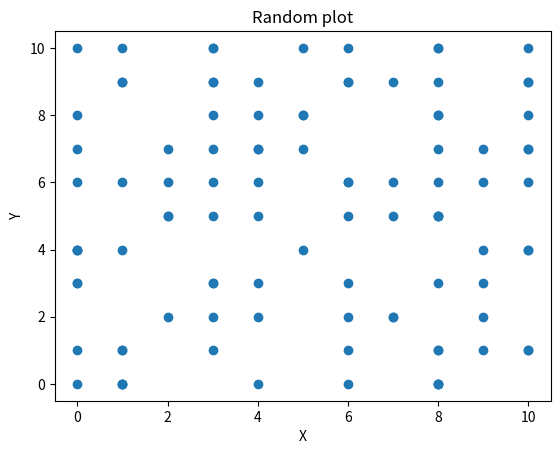

This chart was generated by the following Python code:
import random
import matplotlib.pyplot as plt

xs = [random.randint(0, 10) for _ in range(100)]
ys = [random.randint(0, 10) for _ in range(100)]

plt.scatter(xs, ys)
plt.xlabel("X")
plt.ylabel("Y")
plt.title("Random plot")
plt.show()